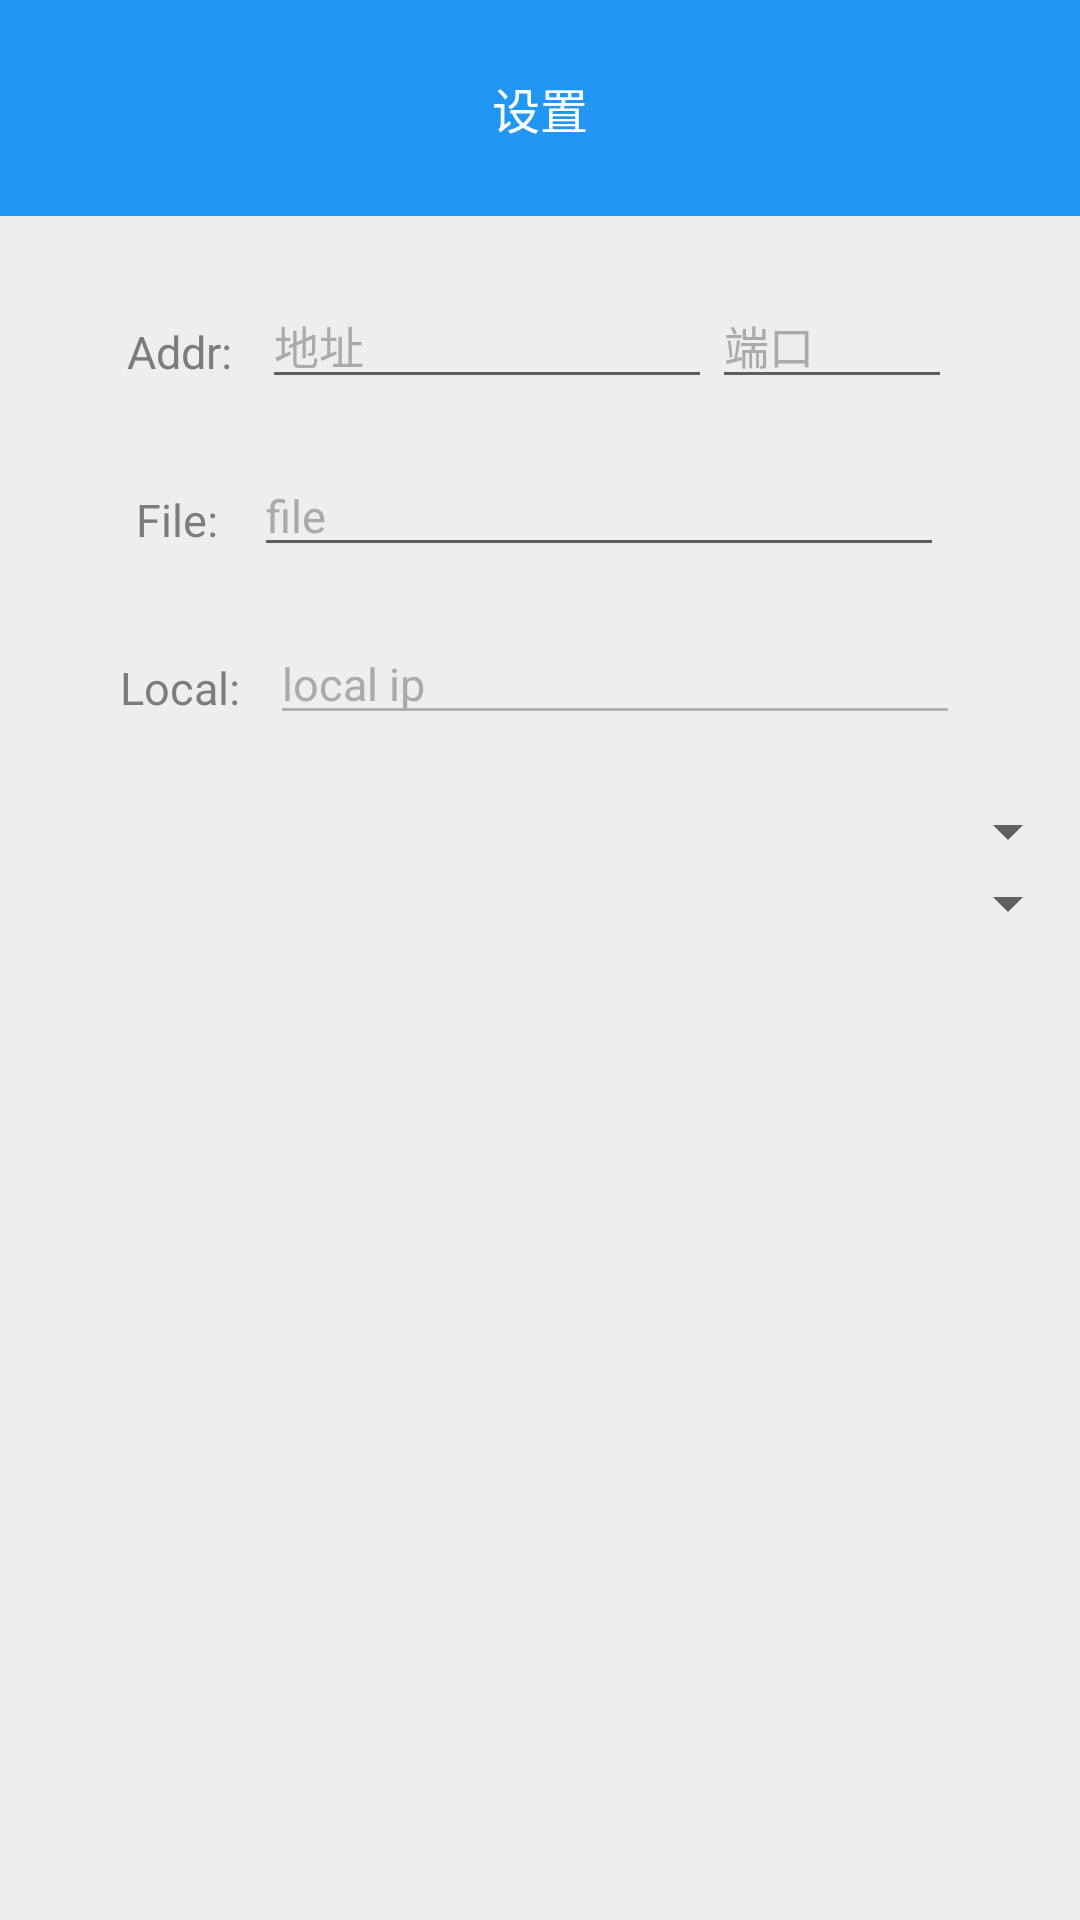

Android layout source for this screen:
<!-- AndroidManifest.xml: application theme AppTheme -->
<!-- res/layout/tab_fragment_setting.xml -->
<?xml version="1.0" encoding="utf-8"?>
<LinearLayout xmlns:android="http://schemas.android.com/apk/res/android"
    android:layout_width="match_parent"
    android:layout_height="match_parent"
    android:orientation="vertical">

    <RelativeLayout
        android:layout_width="match_parent"
        android:layout_height="72dp"
        android:layout_marginTop="0dp"
        android:background="@color/themeColor"
        >
        <TextView
            android:layout_width="match_parent"
            android:layout_height="match_parent"
            android:gravity="center"
            android:text="设置"
            android:textColor="@color/themeTextColor"
            android:textSize="@dimen/themeTextSize" />
    </RelativeLayout>

    <LinearLayout
        android:layout_width="match_parent"
        android:layout_height="fill_parent"
        android:orientation="vertical"
        android:background="@color/gray_light_1"
        >

        <ScrollView
            android:id="@+id/scrollview_personal"
            android:layout_width="fill_parent"
            android:layout_height="fill_parent"
            android:background="@color/gray_light_1"
            android:scrollbars="vertical" >

            <LinearLayout
                android:layout_width="fill_parent"
                android:layout_height="wrap_content"
                android:orientation="vertical"
                android:paddingTop="15dip"
                >
                <LinearLayout
                    android:id="@+id/addrlayout"
                    android:layout_width="fill_parent"
                    android:layout_height="wrap_content"
                    android:gravity="center_horizontal"
                    android:layout_marginTop="10dip"
                    >
                    <TextView
                        android:id="@+id/localTip"
                        android:layout_width="wrap_content"
                        android:layout_height="wrap_content"
                        android:gravity="left"
                        android:layout_marginRight="10dip"
                        android:text="@string/addr"
                        android:textColor="@color/gray"
                        android:textSize="15dip"
                        />
                    <EditText
                        android:id="@+id/serverAddr"
                        android:layout_width="150dip"
                        android:layout_height="36dip"
                        android:layout_marginBottom="20dip"
                        android:textColorHint="#AAAAAA"
                        android:textColor="#000000"
                        android:textSize="15dip"
                        android:singleLine="true"
                        android:hint="@string/ip_addr"
                        android:inputType="number"
                        android:digits="1234567890."
                        />
                    <EditText
                        android:id="@+id/serverPort"
                        android:layout_width="80dip"
                        android:layout_height="36dip"
                        android:layout_marginBottom="20dip"
                        android:textColorHint="#AAAAAA"
                        android:textColor="#000000"
                        android:textSize="15dip"
                        android:singleLine="true"
                        android:hint="@string/port_addr"
                        android:inputType="number"
                        android:digits="1234567890"
                        />
                </LinearLayout>

                <LinearLayout
                    android:id="@+id/pathlayout"
                    android:layout_width="fill_parent"
                    android:layout_height="wrap_content"
                    android:gravity="center_horizontal"
                    android:layout_marginTop="0dip"
                    >
                    <TextView
                        android:id="@+id/fileTip"
                        android:layout_width="wrap_content"
                        android:layout_height="wrap_content"
                        android:gravity="left"
                        android:layout_marginRight="12dip"
                        android:text="@string/file"
                        android:textColor="@color/gray"
                        android:textSize="15dip"
                        />
                    <EditText
                        android:id="@+id/filePath"
                        android:layout_width="230dip"
                        android:layout_height="36dip"
                        android:layout_marginBottom="20dip"
                        android:textColorHint="#AAAAAA"
                        android:textColor="#000000"
                        android:textSize="15dip"
                        android:singleLine="true"
                        android:hint="@string/file_addr"
                        />
                </LinearLayout>

                <LinearLayout
                    android:id="@+id/localayout"
                    android:layout_width="fill_parent"
                    android:layout_height="wrap_content"
                    android:gravity="center_horizontal"
                    android:layout_marginTop="0dip"
                    >
                    <TextView
                        android:layout_width="wrap_content"
                        android:layout_height="wrap_content"
                        android:gravity="left"
                        android:layout_marginRight="10dip"
                        android:text="@string/local"
                        android:textColor="@color/gray"
                        android:textSize="15dip"
                        />
                    <EditText
                        android:id="@+id/localip"
                        android:layout_width="230dip"
                        android:layout_height="36dip"
                        android:layout_marginBottom="20dip"
                        android:textColorHint="#AAAAAA"
                        android:textColor="@color/gray"
                        android:textSize="15dip"
                        android:singleLine="true"
                        android:hint="@string/localip"
                        android:enabled="false"
                        />
                </LinearLayout>

                <LinearLayout
                    android:id="@+id/spinnerlayout"
                    android:layout_width="fill_parent"
                    android:layout_height="wrap_content"
                    android:gravity="center_horizontal"
                    android:layout_marginTop="0dip"
                    >
                    <Spinner
                        android:id="@+id/resoSpin"
                        android:layout_width="fill_parent"
                        android:layout_height="wrap_content"
                        />
                </LinearLayout>

                <LinearLayout
                    android:layout_width="fill_parent"
                    android:layout_height="wrap_content"
                    android:gravity="center_horizontal"
                    android:layout_marginTop="0dip"
                    >
                    <Spinner
                        android:id="@+id/codecSpin"
                        android:layout_width="fill_parent"
                        android:layout_height="wrap_content"
                        />
                </LinearLayout>

            </LinearLayout>
        </ScrollView>

    </LinearLayout>
</LinearLayout>
<!-- resources referenced by this layout -->
<resources>
  <color name="gray">#7c7c7c</color>
  <color name="gray_light_1">#EEEEEE</color>
  <color name="themeColor">#2196f3</color>
  <color name="themeTextColor">#ffffff</color>
  <dimen name="themeTextSize">16dp</dimen>
  <string name="addr">Addr:</string>
  <string name="file">File:</string>
  <string name="file_addr">file</string>
  <string name="ip_addr">地址</string>
  <string name="local">Local:</string>
  <string name="localip">local ip</string>
  <string name="port_addr">端口</string>
  <style name="AppTheme" parent="Theme.AppCompat.Light.DarkActionBar">
          
          <item name="colorPrimary">@color/colorPrimary</item>
          <item name="colorPrimaryDark">@color/colorPrimaryDark</item>
          <item name="colorAccent">@color/colorAccent</item>
      </style>
  <color name="colorPrimary">#3F51B5</color>
  <color name="colorPrimaryDark">#303F9F</color>
  <color name="colorAccent">#FF4081</color>
</resources>
